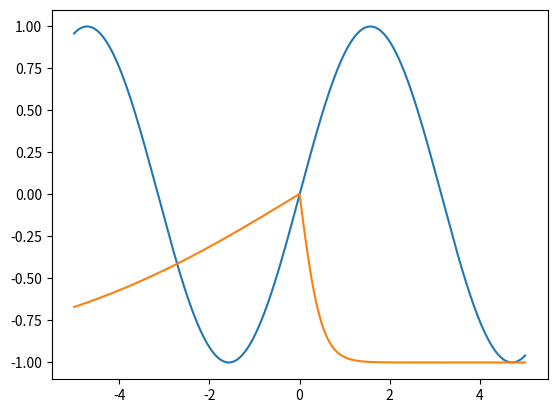

Here is the Python script that generated this plot:
import numpy as np
import matplotlib.pyplot as plt

def he_initializer(lenInput):
    """
        He Initialization Function

        This function utilizes the He initialization method to instantiate node values

        :param lenInput: Number of Input Layer Neurons
        """
    
    stddev = np.sqrt(2 / lenInput) 
    return np.random.normal(0, stddev, size = lenInput)

def ReLU(x):
    """
        Standard implementation of ReLU

        This function returns the max of x and 0
        
        :param x: Value to apply ReLU
    """
    return np.maximum(0, x)


def ReLUD(x):
    """
        Derivative of ReLU

        This function returns the derivative of the ReLU function
        
        :param x: Value to apply ReLU Derivative
    """
    return np.where(x > 0, 1, 0)

def sigmoid(x):
    """
        Standard implementation of Sigmoid

        This function maps values between 0 and 1
        
        :param x: Value to apply Sigmoid
    """
    return 1 / (1 + np.exp(-x))

def sigmoidD(x):
    """
        Derivative of Sigmoid

        This function returns the derivative of the Sigmoid function
        
        :param x: Value to apply Sigmoid Derivative
    """
    sig = sigmoid(x)
    return sig * (1 - sig)

def tanh(x):
    """
    Hyperbolic tangent activation function
    
    This function returns tanh(x) 
    :param x: Input value(s)
    """
    return np.tanh(x)

def tanhD(x):
    """
    Derivative of the hyperbolic tangent activation function
    
    This function returns a derivative of tanh(x)

    :param x: Input value(s)
    
    """
    tanh_x = np.tanh(x)
    return 1 - tanh_x ** 2

def MSE(predicted, actual):
    """
        Standard implementation of Mean Squared Error

        This function calculates the Mean squared of actual vs. predicted values
        
        :param predicted: Value(s) output by forward pass of model
        :param real: Actual value(s) of function
    """
    return np.mean((predicted - actual) ** 2)


class Layer:
     def __init__(self, biases, weights, activation, activationD, numNodes, index):
        """
        Constructor for Neural Network Layer

        This function initializes a Layer with a matrix of biases and weights to represent nodes

        :param biases: values of node biases matrix
        :param weights: values of node weight matrix
        :param activation: function of node activation function
        :param activationD: derivative of node activation function
        :param numNodes: number of nodes in the layer
        :param index: index of layer in network
        :param value: value of ouputs of this layer
        """
        
        self.biases = biases
        self.weights = weights
        self.activation = activation
        self.activationD = activationD
        self.numNodes = numNodes
        self.index = index
        self.values = None
        
class NeuralNetwork:
    def __init__(self, lenInput, learningRate):
        """
        Constructor for Neural Network

        This function initializes the neural network with an input layer.

        :param lenInput: Number of Input Layer Neurons
        """

        #Create the input layer with no biases, no weights, no activation function, and index 0
        inputLayer = Layer(np.zeros((lenInput)), np.identity((lenInput)), None, None, lenInput, 0)

        #Create the Network
        self.Network = [inputLayer]
        self.learningRate = learningRate

    def setInput(self, input):
        """
        Add 1 training example to model

        This function adds one input to feed forward and train network on

        :param inputs: 1 input
        """
        self.input_values = input
    
    def setInputTest(self, input_test):
        """
        Add 1 test example to model

        This function adds one set of tests to train inputs to train network on

        :param input_test: 1 set of input tests
        """
        self.input_values_test = input_test

    def addHidden(self, numNodes, activation, activationD):
        """
        Add Hidden Layer to Neural Network

        This function adds a hidden layer to the neural network.

        Using He Initialization method: '-sqrt(2 / fan_in) and sqrt(2 / fan_in)'

        :param numNodes: Number of Hidden Layer Neurons
        :param activation: Function of Node Activation function
        """

        #Initialize random biases with near zero values
        biases = np.random.uniform(-0.01, 0.01, size=numNodes)

        #Initialize weights using He initialization method
        weights = np.zeros((self.Network[-1].numNodes, numNodes))
        for node in range(numNodes):
            weights[:, node] = he_initializer(self.Network[-1].numNodes)

        #Create hidden layer with random biases, random weights, given size and activation function, and assign index
        hiddenLayer = Layer(biases, weights, activation, activationD, numNodes, len(self.Network))
       
        #Add to network
        self.Network.append(hiddenLayer)

    def addOutput(self, lenOutput, activation, activationD):
        """
        Add Ouput Layer to Neural Network

        This function adds a hidden layer to the neural network.

        :param lenOutput: Number of Output Neurons
        :param activation: Function of Node Activation function
        """

        #Initialize random biases with near zero values
        biases = np.random.uniform(-0.01, 0.01, size=lenOutput)

        #Initialize weights using He initialization method
        weights = np.zeros((self.Network[-1].numNodes, lenOutput))
        for node in range(lenOutput):
            weights[:, node] = he_initializer(self.Network[-1].numNodes)
        #Create hidden layer with random biases, random weights, given size and activation function, and assign index
        outputLayer = Layer(biases, weights, activation, activationD, lenOutput, len(self.Network))
       
        #Add to network
        self.Network.append(outputLayer)
        
    def feedForward(self):
        """
        Run 1 forward pass through network

        This function takes values, runs them through current state of network and returns output values

        :param inputs: Input values to Input Layer
        """
        self.Network[0].values = self.input_values
        for i in range(1, len(self.Network)):
            layer = self.Network[i]
            prev_layer = self.Network[i-1]
            layer.values = np.dot(prev_layer.values, layer.weights) + layer.biases
            if layer.activation:
                layer.values = layer.activation(layer.values)
            
        return self.Network[-1].values

    def backProp(self, predicted, real):
        """
        Run 1 backward pass through network

        This function uses the chain rule and gradient descent to iteratively update the network biases and weights using the final error

        :param predicted: Value(s) output by forward pass of model
        :param real: Actual value(s) of function
        """

           # Compute the error
        error = MSE(predicted, real)
        # Backpropagate the error through the layers
        for i in range(len(self.Network) - 1, 0, -1):
            current_layer = self.Network[i]
            prev_layer = self.Network[i - 1]
            # Compute the gradients for weights and biases
            if current_layer.activationD is not None:
                activation_derivative = current_layer.activationD(current_layer.values)

                gradient = 2 * error * activation_derivative

            else:
                gradient = 2 * error

            # Compute weight and bias gradients
            weight_gradient = np.outer(gradient, prev_layer.values).T
            bias_gradient = gradient

            # Update weights and biases using gradients and learning rate

            current_layer.weights -= self.learningRate * weight_gradient
            current_layer.biases -= self.learningRate * bias_gradient
            if i > 1:
                error = np.dot(current_layer.weights, gradient)[0]
            
def testFunction(x):
    return np.sin(x)

def main():

    num_vals = 10000
    x = [[i] for i in np.linspace(-5, 5, num=num_vals)]
    print(x)
    y = testFunction(x)
    NN = NeuralNetwork(1, 0.00000001)
    NN.addHidden(20, ReLU, ReLUD)
    NN.addHidden(10, ReLU, ReLUD)
    NN.addOutput(1, tanh, tanhD)

    for i in range(num_vals):
        NN.setInput(x[i])
        NN.setInputTest(y[i])

        prediction = NN.feedForward()[0]
        true_val = y[i]
        NN.backProp(prediction, true_val)

    x_test = [[i] for i in np.linspace(-5, 5, num=num_vals)]
    y_test = testFunction(x_test)
    
    test = []
    for i in range(num_vals):
        NN.setInput(x_test[i])
        prediction = NN.feedForward()[0]
        test.append(prediction)

    plt.plot(x_test, y_test)
    plt.plot(x_test, test)
    plt.show()
if __name__ == "__main__":
    main()